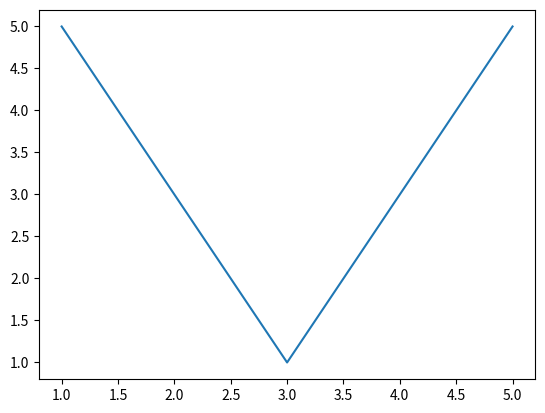

Write the Python code that produced this figure.
import matplotlib.pyplot as plt
#%matplotlib inline

plt.plot([1,2,3,4,5],[5,3,1,3,5])
plt.show()
